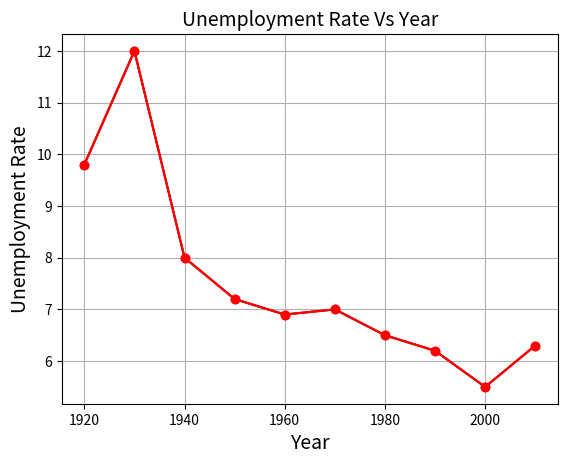

This chart was generated by the following Python code:
#Topic: Line Plot
#-----------------------------
#libraries

import matplotlib.pyplot as plt

# #structure
# plt.plot(xAxis,yAxis)
# plt.title('title name')
# plt.xlabel('xAxis name')
# plt.ylabel('yAxis name')
# plt.show();

#%% List Data
Year = [1920,1930,1940,1950,1960,1970,1980,1990,2000,2010]
Unemployment_Rate = [9.8,12,8,7.2,6.9,7,6.5,6.2,5.5,6.3]
Year
Unemployment_Rate
 
plt.plot(Year, Unemployment_Rate)
plt.title('Unemployment Rate Vs Year')
plt.xlabel('Year')
plt.ylabel('Unemployment Rate')
plt.show();


#styles
plt.plot(Year, Unemployment_Rate, color='red', marker='o')
plt.title('Unemployment Rate Vs Year', fontsize=14)
plt.xlabel('Year', fontsize=14)
plt.ylabel('Unemployment Rate', fontsize=14)
plt.grid(True)
plt.show();






#%% Pandas DF
import pandas as pd
Data = {'Year': [1920,1930,1940,1950,1960,1970,1980,1990,2000,2010], 'Unemployment_Rate': [9.8,12,8,7.2,6.9,7,6.5,6.2,5.5,6.3]}
Data  
df = pd.DataFrame(Data,columns=['Year','Unemployment_Rate'])
df  

plt.plot(df['Year'], df['Unemployment_Rate'], color='red', marker='o')
plt.title('Unemployment Rate Vs Year', fontsize=14)
plt.xlabel('Year', fontsize=14)
plt.ylabel('Unemployment Rate', fontsize=14)
plt.grid(True)
plt.show()